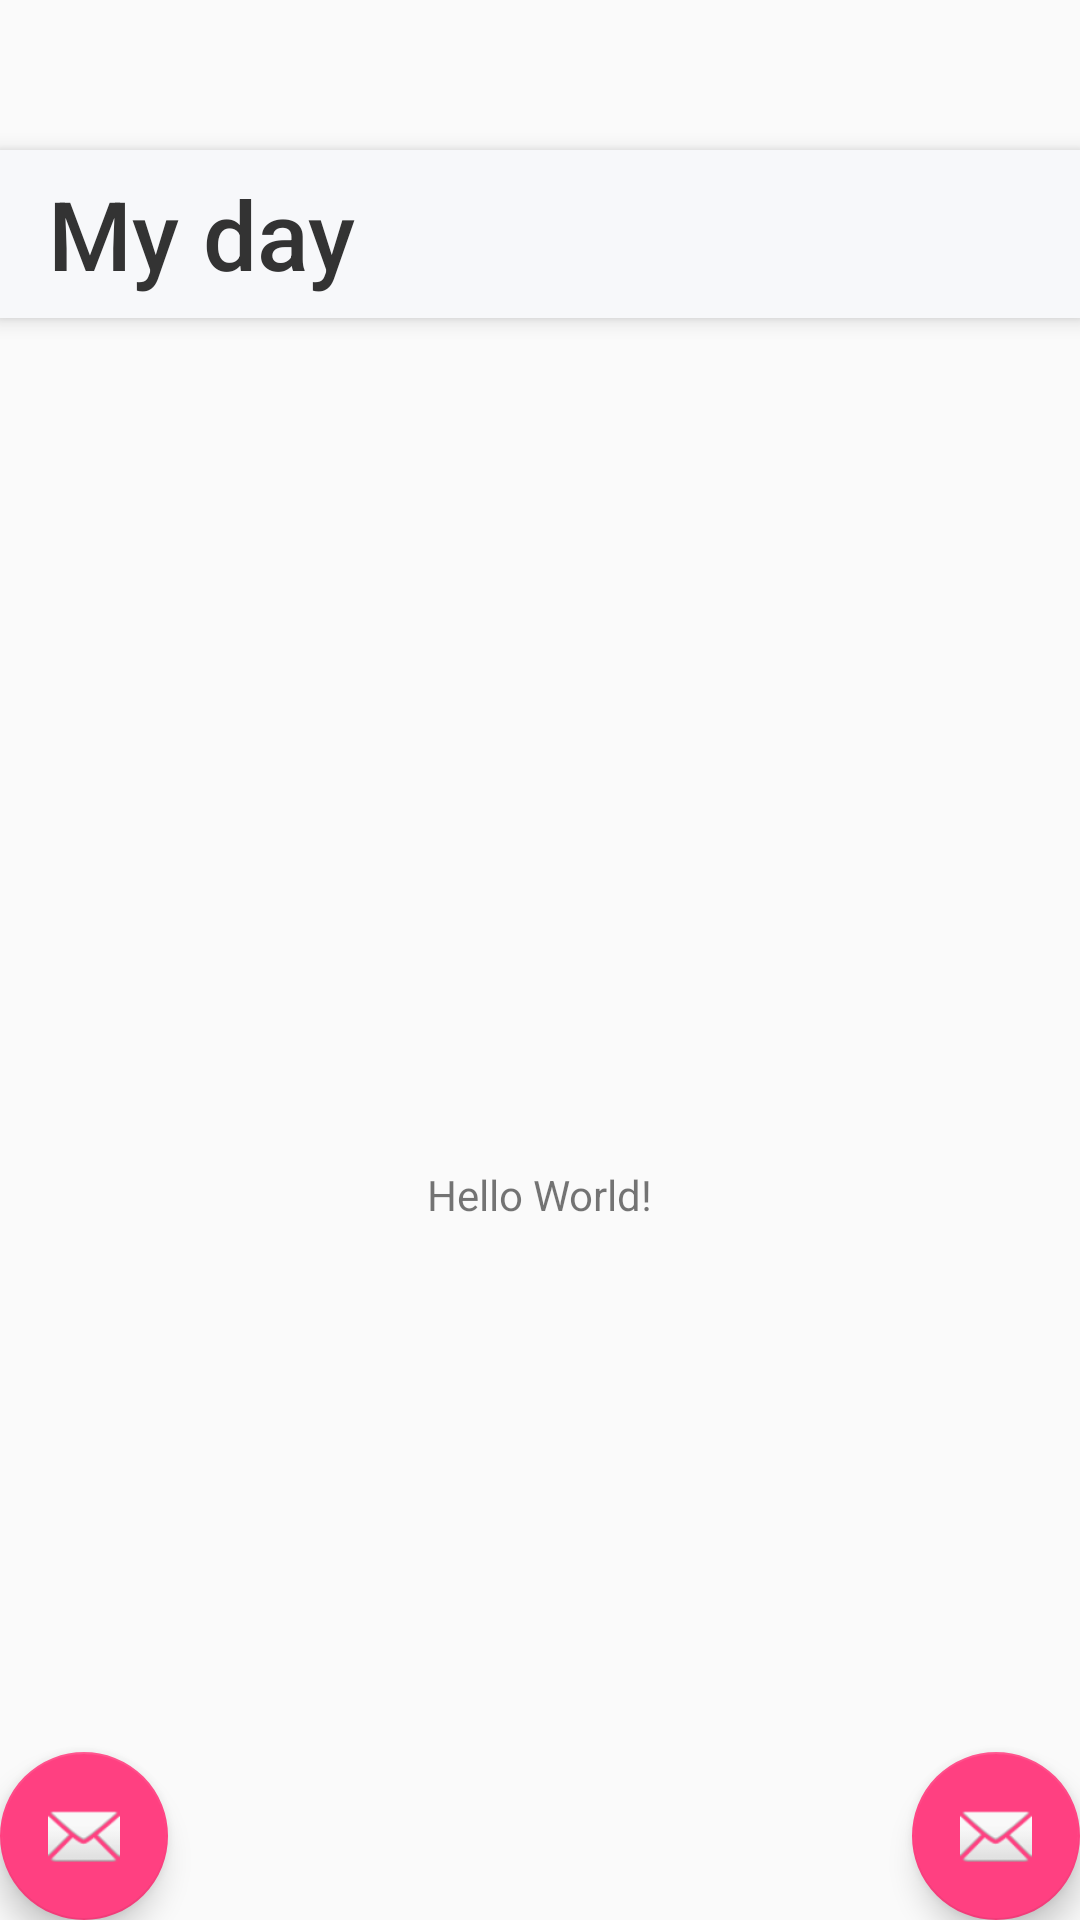

The Android layout XML behind this screen, and the referenced resources:
<!-- AndroidManifest.xml: activity theme AppTheme.NoActionBar -->
<!-- res/layout/activity_todo_list.xml -->
<?xml version="1.0" encoding="utf-8"?>
<android.support.design.widget.CoordinatorLayout
    xmlns:android="http://schemas.android.com/apk/res/android"
    xmlns:app="http://schemas.android.com/apk/res-auto"
    xmlns:tools="http://schemas.android.com/tools"
    android:layout_width="match_parent"
    android:layout_height="match_parent"
    tools:context=".view.TodoListActivity">

    <android.support.design.widget.AppBarLayout
        android:layout_width="match_parent"
        android:layout_height="wrap_content"
        android:layout_marginTop="50dp"
        android:theme="@style/AppTheme.AppBarOverlay">

        <android.support.v7.widget.Toolbar
            android:id="@+id/toolbar"
            android:layout_width="match_parent"
            android:layout_height="?attr/actionBarSize"
            android:background="@color/background"
            app:popupTheme="@style/AppTheme.PopupOverlay"
            app:title="My day"
            app:titleTextAppearance="@style/Toolbar.TitleText"
            app:titleTextColor="@color/title_color"/>

    </android.support.design.widget.AppBarLayout>

    <include layout="@layout/content_todo_list"/>

    <android.support.design.widget.FloatingActionButton
        android:id="@+id/addTask"
        android:layout_width="wrap_content"
        android:layout_height="wrap_content"
        android:layout_gravity="bottom|end"
        android:layout_margin="@dimen/fab_margin"
        app:srcCompat="@android:drawable/ic_dialog_email"/>

    <android.support.design.widget.FloatingActionButton
        android:id="@+id/addTodo"
        android:layout_width="wrap_content"
        android:layout_height="wrap_content"
        android:layout_gravity="bottom|start"
        android:layout_margin="@dimen/fab_margin"
        app:srcCompat="@android:drawable/ic_dialog_email"/>

</android.support.design.widget.CoordinatorLayout>
<!-- res/layout/content_todo_list.xml (included above) -->
<?xml version="1.0" encoding="utf-8"?>
<android.support.constraint.ConstraintLayout
    xmlns:android="http://schemas.android.com/apk/res/android"
    xmlns:app="http://schemas.android.com/apk/res-auto"
    xmlns:tools="http://schemas.android.com/tools"
    android:layout_width="match_parent"
    android:layout_height="match_parent"
    app:layout_behavior="@string/appbar_scrolling_view_behavior"
    tools:context=".view.TodoListActivity"
    tools:showIn="@layout/activity_todo_list">

    <TextView
        android:layout_width="wrap_content"
        android:layout_height="wrap_content"
        android:text="Hello World!"
        app:layout_constraintBottom_toBottomOf="parent"
        app:layout_constraintLeft_toLeftOf="parent"
        app:layout_constraintRight_toRightOf="parent"
        app:layout_constraintTop_toTopOf="parent"/>

</android.support.constraint.ConstraintLayout>
<!-- resources referenced by this layout -->
<resources>
  <color name="background">#F7F8FA</color>
  <color name="title_color">#333333</color>
  <style name="AppTheme.AppBarOverlay" parent="ThemeOverlay.AppCompat.Dark.ActionBar" />
  <style name="AppTheme.PopupOverlay" parent="ThemeOverlay.AppCompat.Light" />
  <style name="Toolbar.TitleText" parent="TextAppearance.Widget.AppCompat.Toolbar.Title">
          <item name="android:textSize">32sp</item>
      </style>
  <style name="AppTheme.NoActionBar">
          <item name="windowActionBar">false</item>
          <item name="windowNoTitle">true</item>
      </style>
</resources>
